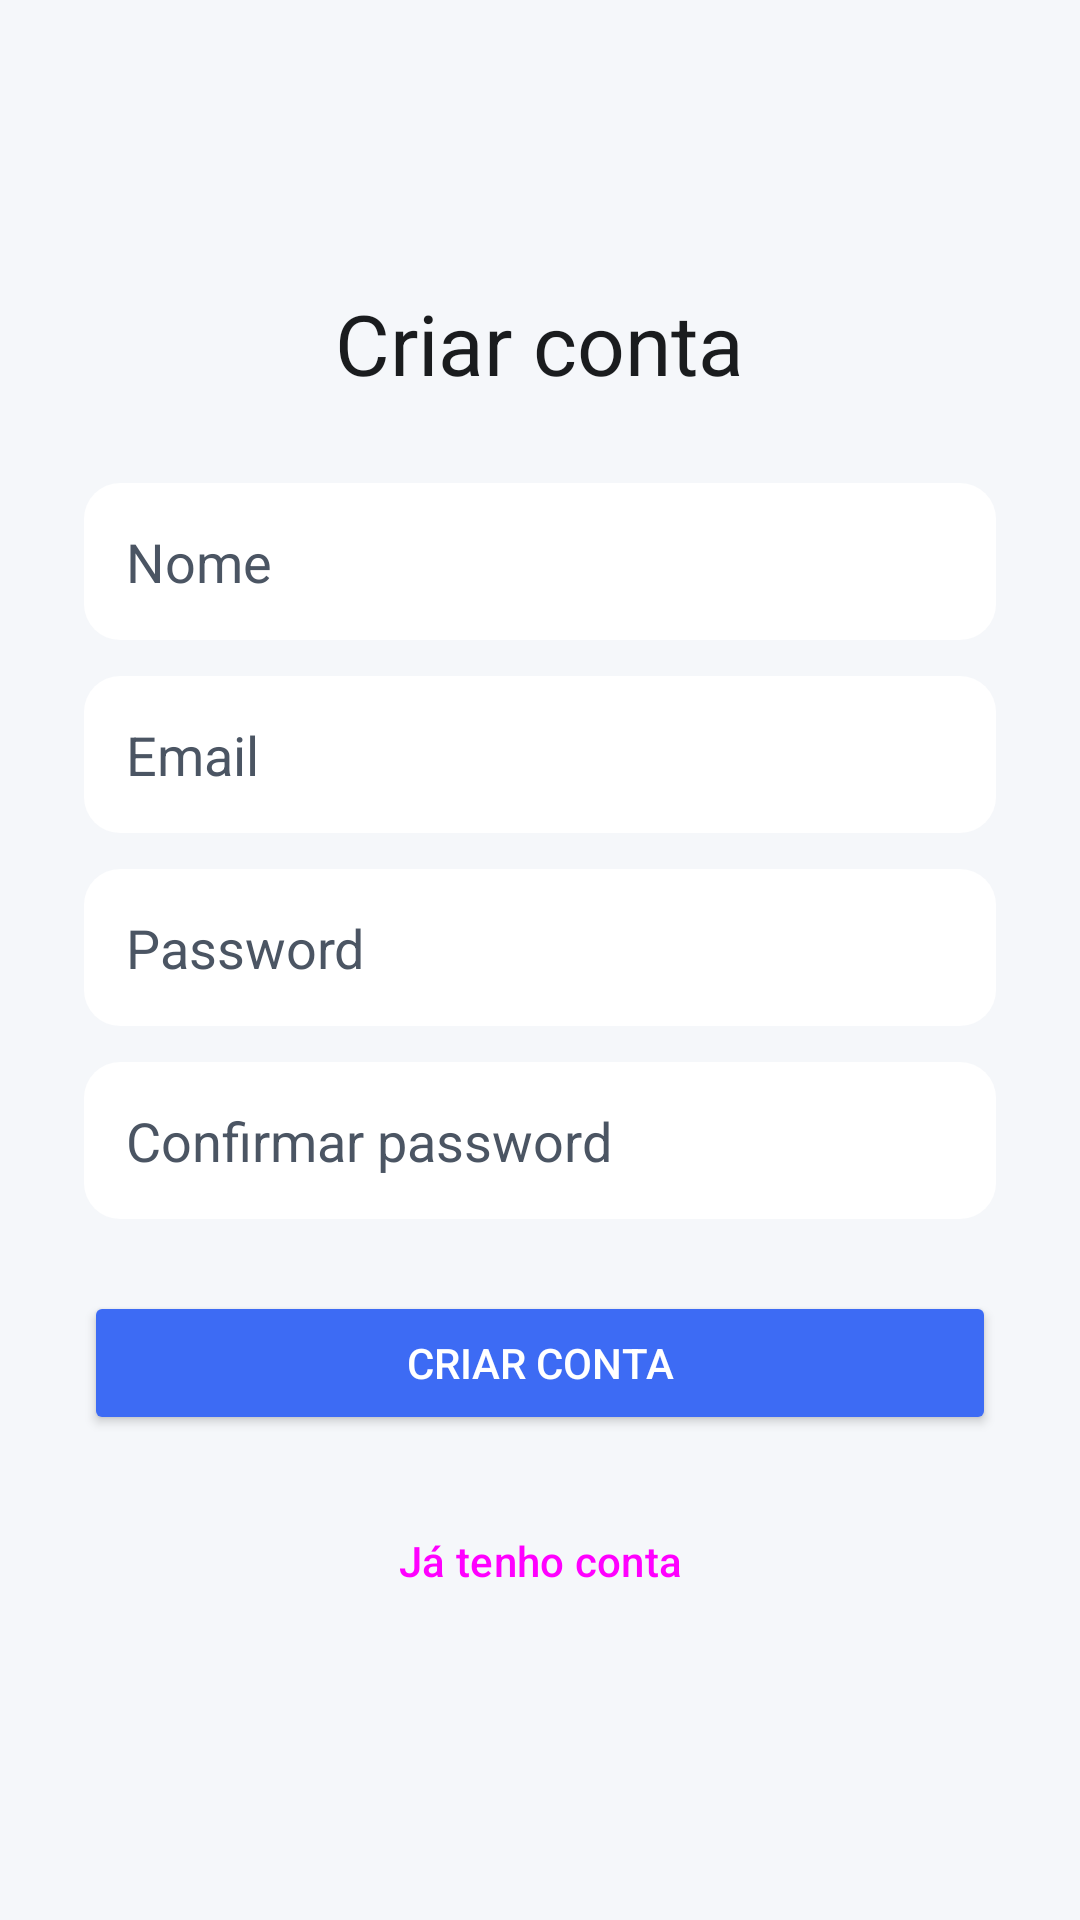

Here is an Android app screen rendered from its layout file. Give the layout XML and the strings, colors and styles it references.
<!-- AndroidManifest.xml: application theme Theme.Gestão_stocks -->
<!-- res/layout/activity_registo.xml -->
<?xml version="1.0" encoding="utf-8"?>
<ScrollView
    xmlns:android="http://schemas.android.com/apk/res/android"
    android:layout_width="match_parent"
    android:layout_height="match_parent"
    android:fillViewport="true"
    android:background="@color/background">

    <LinearLayout
        android:layout_width="match_parent"
        android:layout_height="wrap_content"
        android:orientation="vertical"
        android:gravity="center"
        android:padding="28dp">

        <TextView
            android:layout_width="wrap_content"
            android:layout_height="wrap_content"
            android:layout_marginBottom="28dp"
            android:text="@string/registo_criar_conta"
            android:textColor="@color/text_primary"
            android:textSize="28sp" />

        <EditText
            android:id="@+id/editNome"
            android:layout_width="match_parent"
            android:layout_height="wrap_content"
            android:hint="@string/registo_nome"
            android:background="@drawable/bg_campo"
            android:minHeight="48dp"
            android:padding="14dp"
            android:textColor="@color/text_primary"
            android:textColorHint="@color/text_muted"
            android:inputType="textPersonName"
            android:maxLines="1"
            android:importantForAutofill="no" />

        <EditText
            android:id="@+id/editEmail"
            android:layout_width="match_parent"
            android:layout_height="wrap_content"
            android:layout_marginTop="12dp"
            android:hint="@string/registo_email"
            android:background="@drawable/bg_campo"
            android:minHeight="48dp"
            android:padding="14dp"
            android:textColor="@color/text_primary"
            android:textColorHint="@color/text_muted"
            android:inputType="textEmailAddress"
            android:maxLines="1"
            android:importantForAutofill="no" />

        <EditText
            android:id="@+id/editPassword"
            android:layout_width="match_parent"
            android:layout_height="wrap_content"
            android:layout_marginTop="12dp"
            android:hint="@string/registo_password"
            android:background="@drawable/bg_campo"
            android:minHeight="48dp"
            android:padding="14dp"
            android:textColor="@color/text_primary"
            android:textColorHint="@color/text_muted"
            android:inputType="textPassword"
            android:maxLines="1"
            android:importantForAutofill="no" />

        <EditText
            android:id="@+id/editConfirmar"
            android:layout_width="match_parent"
            android:layout_height="wrap_content"
            android:layout_marginTop="12dp"
            android:hint="@string/registo_confirmar"
            android:background="@drawable/bg_campo"
            android:minHeight="48dp"
            android:padding="14dp"
            android:textColor="@color/text_primary"
            android:textColorHint="@color/text_muted"
            android:inputType="textPassword"
            android:maxLines="1"
            android:importantForAutofill="no" />

        <Button
            android:id="@+id/btnRegistar"
            android:layout_width="match_parent"
            android:layout_height="wrap_content"
            android:layout_marginTop="24dp"
            android:text="@string/registo_criar_conta"
            android:backgroundTint="@color/accent"
            android:textColor="@color/contrast" />

        <Button
            android:id="@+id/txtIrLogin"
            style="@style/Widget.Material3.Button.TextButton"
            android:layout_width="wrap_content"
            android:layout_height="wrap_content"
            android:layout_gravity="center"
            android:layout_marginTop="18dp"
            android:text="@string/registo_com_conta" />

    </LinearLayout>

</ScrollView>
<!-- resources referenced by this layout -->
<resources>
  <color name="accent">#3D6BF4</color>
  <color name="background">#F5F7FA</color>
  <color name="contrast">#FFFFFF</color>
  <color name="text_muted">#4B5563</color>
  <color name="text_primary">#1A1C1E</color>
  <!-- drawable bg_campo (drawable) -->
  <?xml version="1.0" encoding="utf-8"?>
  <selector xmlns:android="http://schemas.android.com/apk/res/android">
  
      <item android:state_focused="true">
          <shape android:shape="rectangle">
              <solid android:color="@color/card" />
              <corners android:radius="12dp" />
              <stroke android:width="2dp" android:color="@color/accent" />
          </shape>
      </item>
  
      <item>
          <shape android:shape="rectangle">
              <solid android:color="@color/card" />
              <corners android:radius="12dp" />
          </shape>
      </item>
  
  </selector>
  <string name="registo_com_conta">Já tenho conta</string>
  <string name="registo_confirmar">Confirmar password</string>
  <string name="registo_criar_conta">Criar conta</string>
  <string name="registo_email">Email</string>
  <string name="registo_nome">Nome</string>
  <string name="registo_password">Password</string>
  <style name="Theme.Gestão_stocks" parent="Base.Theme.Gestão_stocks" />
  <color name="card">#FFFFFF</color>
  <style name="Base.Theme.Gestão_stocks" parent="Theme.Material3.Light.NoActionBar">
          
          
  
          <item name="colorPrimary">@color/accent</item>
      <item name="colorOnPrimary">@color/contrast</item>
      <item name="android:colorBackground">@color/background</item>
      <item name="colorSurface">@color/card</item>
      <item name="android:statusBarColor">@color/background</item>
      <item name="android:windowLightStatusBar">true</item>
      </style>
</resources>
